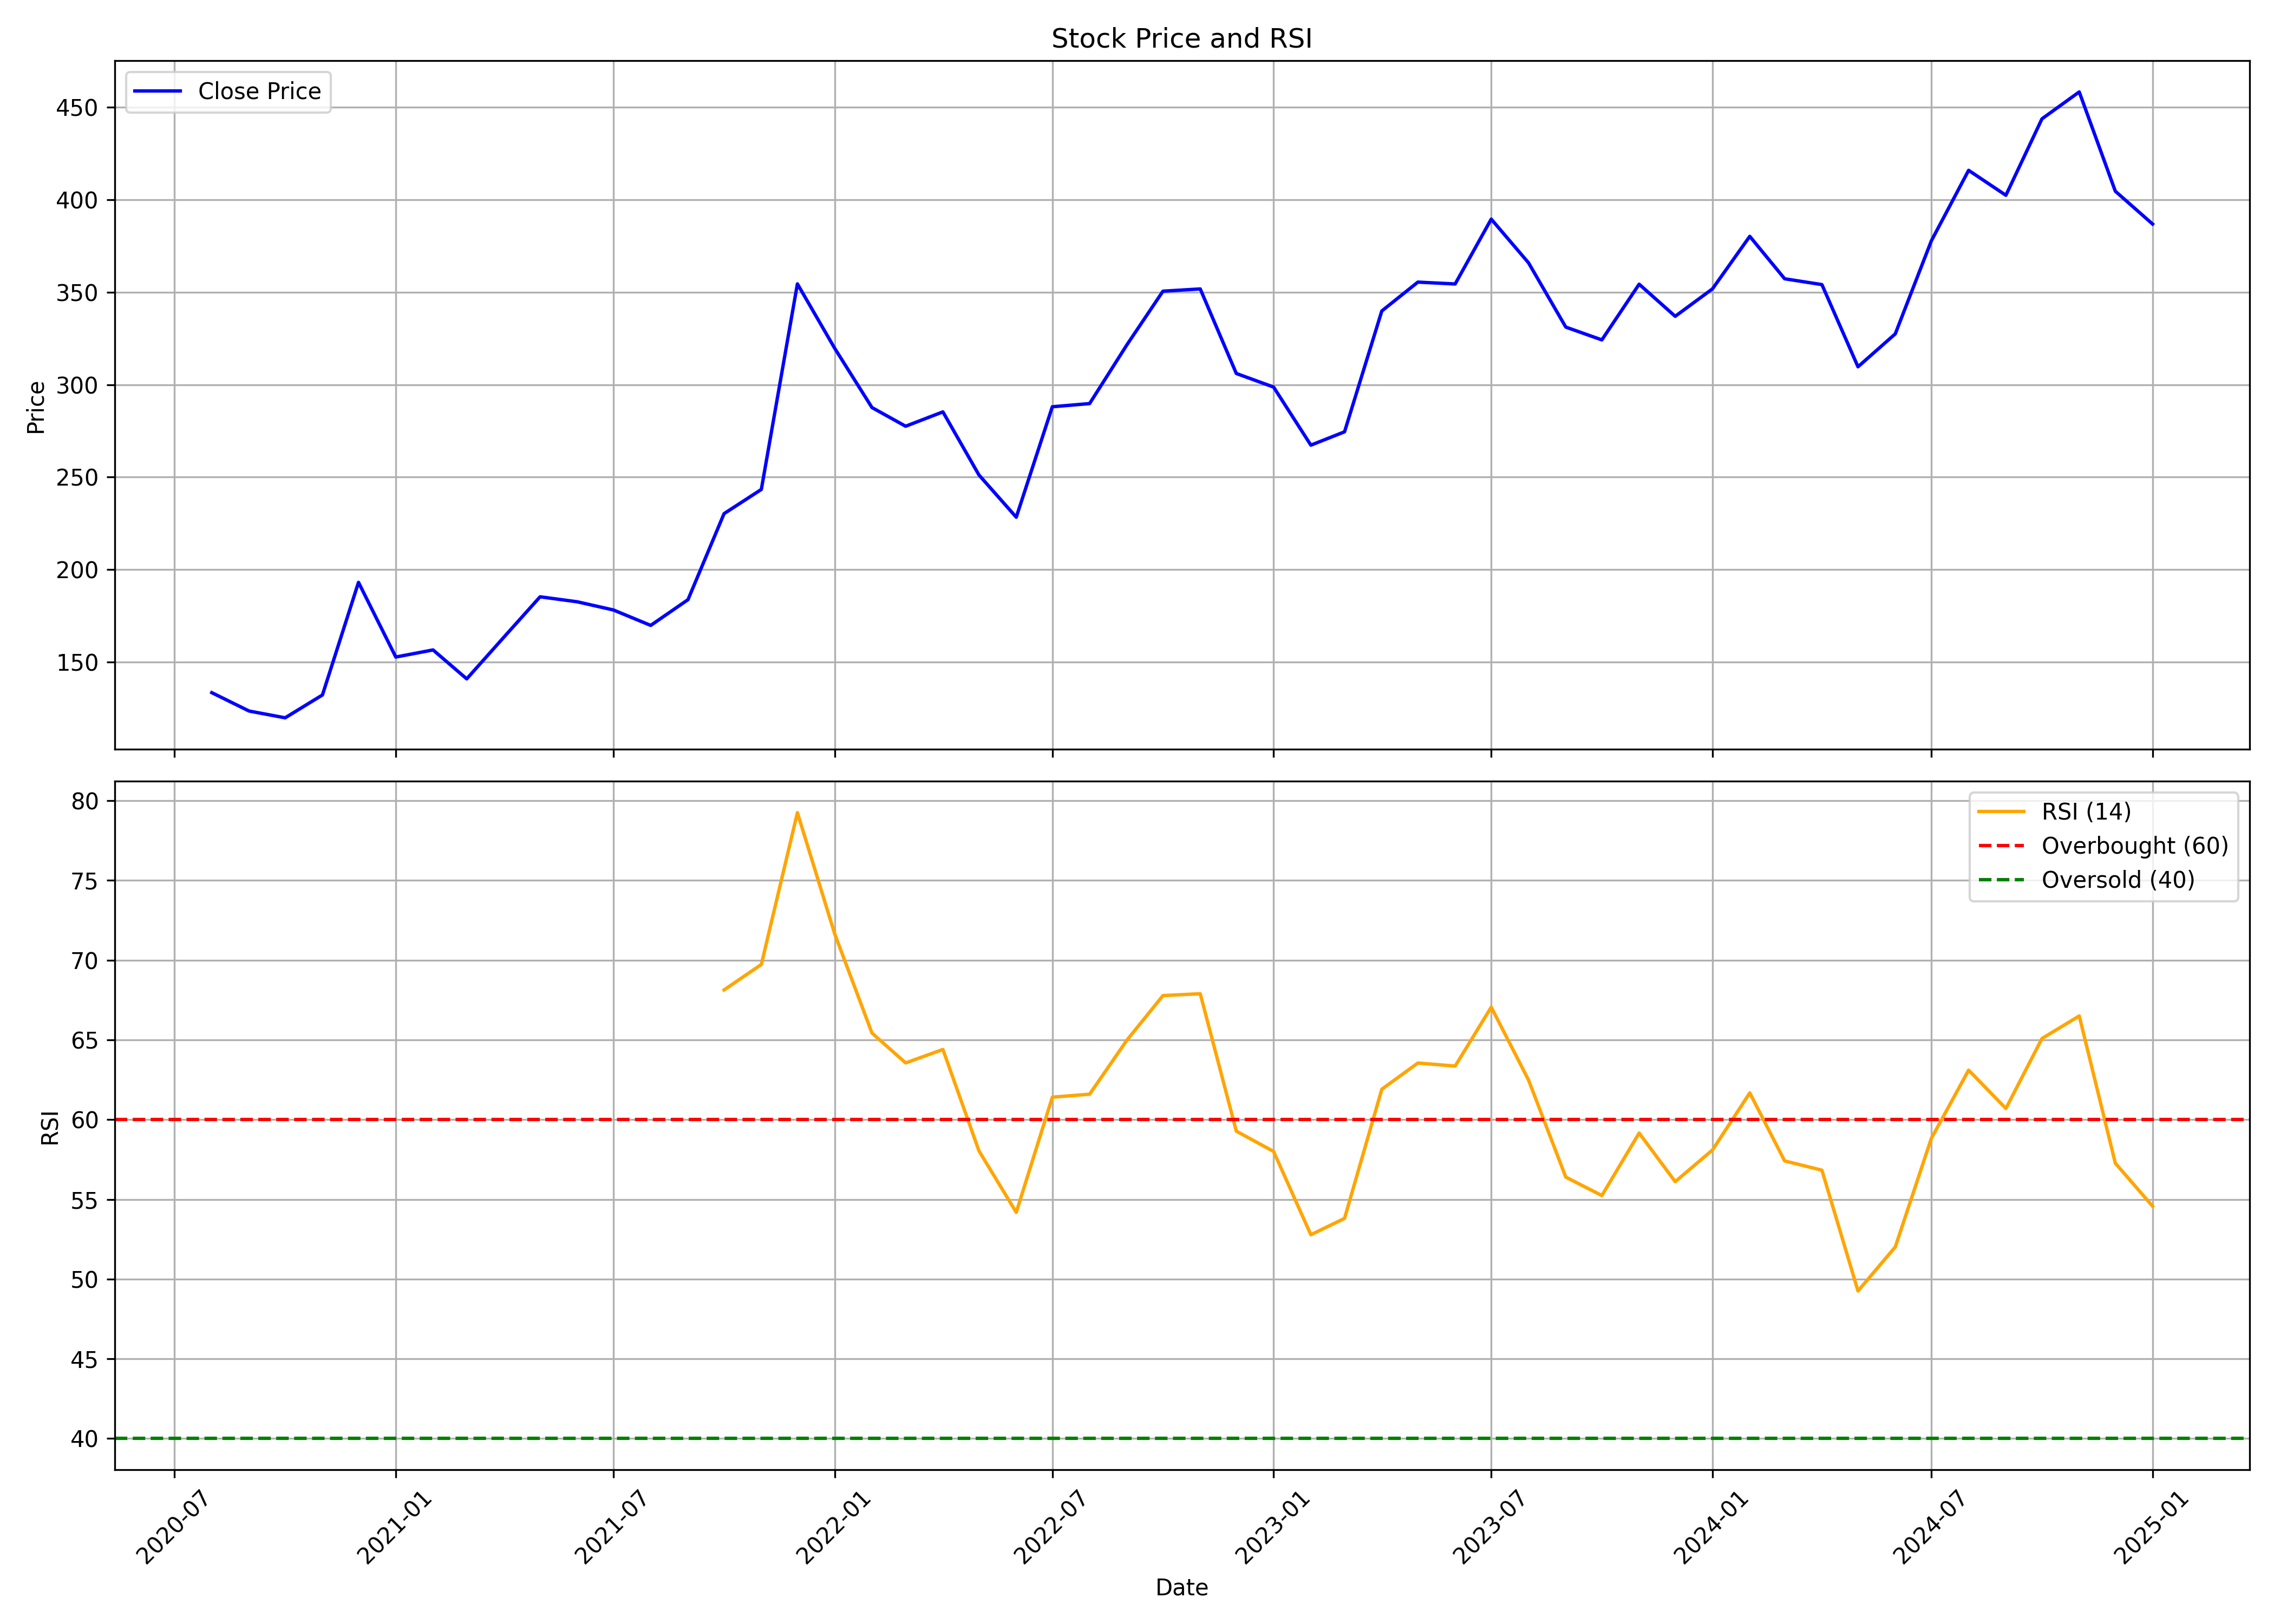

Source data for this figure (header and first rows):
, date, symbol, open, high, low, close, volume, rsi
0, 2020-08-01, BOROLTD, 116.8, 153.4, 109.3, 133.4, 1966317, 
1, 2020-09-01, BOROLTD, 133.3, 138.4, 117, 123.5, 843590, 
2, 2020-10-01, BOROLTD, 126, 130, 108.5, 119.8, 638850, 
3, 2020-11-01, BOROLTD, 118.1, 139.7, 116, 132.2, 1151222, 
4, 2020-12-01, BOROLTD, 132.9, 211.9, 131.8, 193.1, 13582388, 
5, 2021-01-01, BOROLTD, 188.6, 201.7, 151.5, 152.7, 5290372, 
6, 2021-02-01, BOROLTD, 156.8, 182.7, 150.3, 156.5, 4504912, 
7, 2021-03-01, BOROLTD, 156.9, 162, 131.8, 140.9, 2802932, 
8, 2021-04-01, BOROLTD, 143.3, 182.4, 140.2, 163.5, 6088623, 
9, 2021-05-01, BOROLTD, 163.6, 211.4, 163.5, 185.3, 15960263, 
10, 2021-06-01, BOROLTD, 186.1, 190.6, 176.2, 182.5, 5486120, 
11, 2021-07-01, BOROLTD, 183.5, 199.6, 177.3, 178.1, 4559184, 
12, 2021-08-01, BOROLTD, 180.1, 193.6, 163.9, 169.8, 3740092, 
13, 2021-09-01, BOROLTD, 171.8, 207, 166.9, 183.7, 9470030, 
14, 2021-10-01, BOROLTD, 182.9, 264.3, 179.4, 230.2, 15295795, 68.13
15, 2021-11-01, BOROLTD, 231.4, 293.3, 231.4, 243.3, 16371821, 69.73
16, 2021-12-01, BOROLTD, 243.3, 418.4, 241.6, 354.5, 32351813, 79.25
17, 2022-01-01, BOROLTD, 357.3, 360.5, 281.1, 319.7, 1725793, 71.65
18, 2022-02-01, BOROLTD, 323.9, 349.9, 256.8, 287.6, 1406333, 65.43
19, 2022-03-01, BOROLTD, 287.6, 307.1, 262.3, 277.5, 863409, 63.55
20, 2022-04-01, BOROLTD, 280.2, 332.6, 278.6, 285.3, 4254170, 64.4
21, 2022-05-01, BOROLTD, 282.7, 292, 235.8, 251.1, 1887447, 58.04
22, 2022-06-01, BOROLTD, 251.1, 260.1, 200.5, 228.3, 2294899, 54.18
23, 2022-07-01, BOROLTD, 225.3, 307.1, 225.3, 288, 4920267, 61.41
24, 2022-08-01, BOROLTD, 288.4, 323, 275.3, 289.8, 4629270, 61.59
25, 2022-09-01, BOROLTD, 287.8, 362.4, 287, 321.5, 8007125, 64.98
26, 2022-10-01, BOROLTD, 321.5, 388, 320.5, 350.5, 6903614, 67.78
27, 2022-11-01, BOROLTD, 352.2, 370.5, 334.8, 351.8, 4865656, 67.89
28, 2022-12-01, BOROLTD, 354.3, 359.1, 278.2, 306, 3041343, 59.27
29, 2023-01-01, BOROLTD, 307.9, 320, 281.9, 298.7, 1458926, 58
30, 2023-02-01, BOROLTD, 301, 316.3, 263.7, 267.3, 1449240, 52.78
31, 2023-03-01, BOROLTD, 267.6, 288.9, 251.7, 274.5, 1134932, 53.81
32, 2023-04-01, BOROLTD, 284.4, 347.6, 270.7, 339.8, 2285296, 61.9
33, 2023-05-01, BOROLTD, 339.8, 358.9, 310.2, 355.4, 3371279, 63.55
34, 2023-06-01, BOROLTD, 356.9, 375.3, 344.9, 354.4, 3058403, 63.36
35, 2023-07-01, BOROLTD, 356.3, 396, 340.3, 389.5, 5121532, 67.05
36, 2023-08-01, BOROLTD, 391.4, 404.6, 346.6, 365.9, 3723847, 62.48
37, 2023-09-01, BOROLTD, 365, 369.1, 329.7, 331.1, 1843341, 56.39
38, 2023-10-01, BOROLTD, 331.1, 349, 309.6, 324.2, 1608782, 55.24
39, 2023-11-01, BOROLTD, 324.9, 359.7, 319.3, 354.3, 2828076, 59.16
40, 2023-12-01, BOROLTD, 357.2, 382.2, 333.2, 337, 2606713, 56.11
41, 2024-01-01, BOROLTD, 337, 378.2, 335.2, 351.8, 4835624, 58.1
42, 2024-02-01, BOROLTD, 356.9, 420.0, 333.5, 380.2, 9680830, 61.67
43, 2024-03-01, BOROLTD, 381, 399.9, 354.0, 357.2, 3117639, 57.41
44, 2024-04-01, BOROLTD, 358.5, 390.0, 349, 354.1, 2038296, 56.83
45, 2024-05-01, BOROLTD, 354.1, 369.0, 306.4, 309.6, 2922068, 49.25
46, 2024-06-01, BOROLTD, 321.0, 367.9, 285.2, 327.5, 6773915, 52.01
47, 2024-07-01, BOROLTD, 352, 389.6, 331.0, 377.8, 10861261, 58.82
48, 2024-08-01, BOROLTD, 380.0, 449.8, 356.1, 415.9, 9088710, 63.1
49, 2024-09-01, BOROLTD, 417.1, 440.3, 399.4, 402.4, 3577228, 60.7
50, 2024-10-01, BOROLTD, 401.8, 462.1, 390.1, 443.8, 6004897, 65.08
51, 2024-11-01, BOROLTD, 445.8, 515.9, 409.5, 458.3, 9398393, 66.5
52, 2024-12-01, BOROLTD, 459.9, 492.0, 391, 404.6, 3953440, 57.27
53, 2025-01-01, BOROLTD, 400.0, 420.2, 351.5, 386.9, 2322765, 54.57
